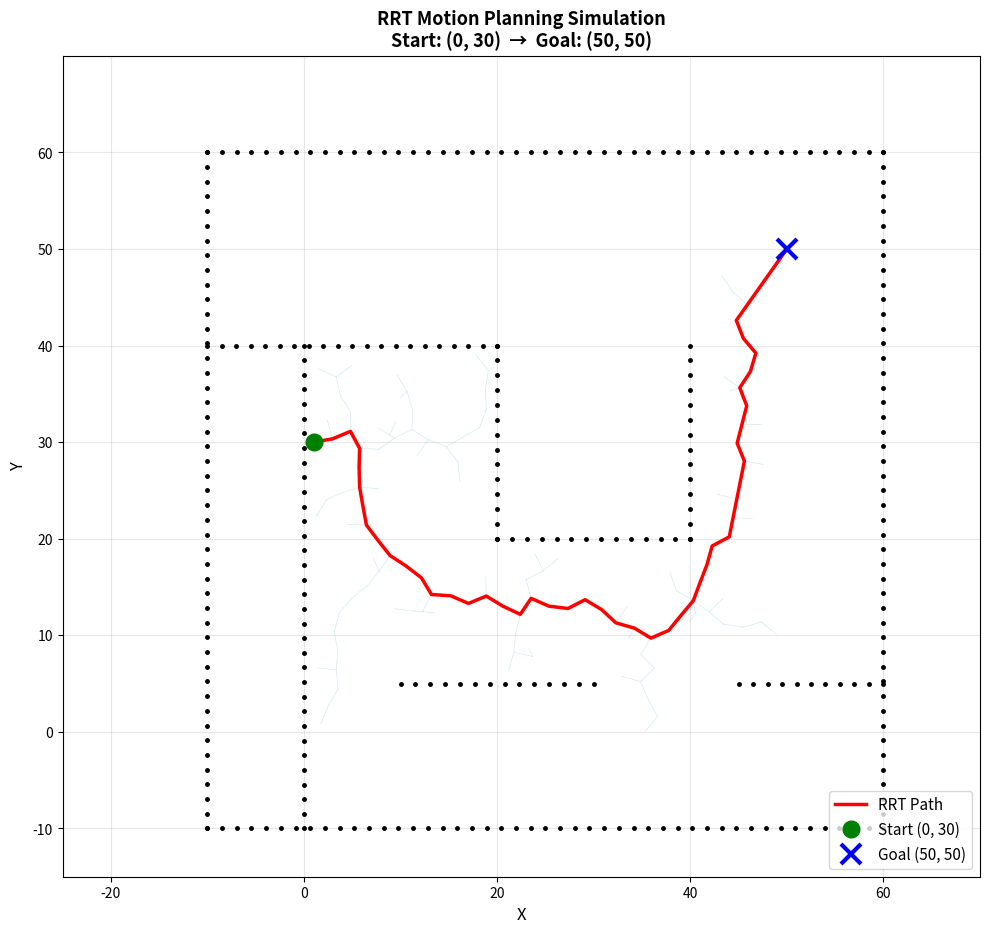

The script that saved this image:
import numpy as np
import matplotlib.pyplot as plt
import random

# ============================================================
# WALL SEGMENTS - dari Figure 1 Environment Map
# Format: ((x1,y1), (x2,y2))
# ============================================================
walls = [
    # BORDER LUAR
    ((-10, -10), ( 60, -10)),  # bawah
    ((-10, -10), (-10,  60)),  # kiri
    ((-10,  60), ( 60,  60)),  # atas
    (( 60, -10), ( 60,  60)),  # kanan

    # INNER WALLS (sesuai Figure 1)
    # Dinding vertikal kiri dalam: x=0, y=-10 s/d y=40
    ((0, -10), (0, 40)),

    # Dinding horizontal atas kiri: y=40, x=-10 s/d x=20
    ((-10, 40), (20, 40)),

    # Dinding vertikal tengah: x=20, y=20 s/d y=40
    ((20, 20), (20, 40)),

    # Dinding horizontal tengah: y=20, x=20 s/d x=40
    ((20, 20), (40, 20)),

    # Dinding vertikal kanan dalam: x=40, y=20 s/d y=40
    ((40, 20), (40, 40)),

    # Dinding horizontal bawah kiri: y=5, x=10 s/d x=30
    ((10, 5), (30, 5)),

    # Dinding horizontal bawah kanan: y=5, x=45 s/d x=60
    ((45, 5), (60, 5)),
]

# ============================================================
# HELPER: JARAK TITIK KE SEGMEN
# ============================================================
def dist_point_to_segment(px, py, x1, y1, x2, y2):
    dx, dy = x2 - x1, y2 - y1
    if dx == 0 and dy == 0:
        return np.hypot(px - x1, py - y1)
    t = max(0.0, min(1.0, ((px-x1)*dx + (py-y1)*dy) / (dx*dx + dy*dy)))
    return np.hypot(px - (x1+t*dx), py - (y1+t*dy))

def point_hits_wall(x, y, walls, clearance=0.8):
    for (p1, p2) in walls:
        if dist_point_to_segment(x, y, p1[0], p1[1], p2[0], p2[1]) < clearance:
            return True
    return False

def segments_cross(a1, a2, b1, b2):
    """Cek apakah segmen a1-a2 berpotongan dengan b1-b2"""
    def cross(o, a, b):
        return (a[0]-o[0])*(b[1]-o[1]) - (a[1]-o[1])*(b[0]-o[0])
    def on_seg(p, q, r):
        eps = 1e-9
        return (min(p[0],r[0])-eps <= q[0] <= max(p[0],r[0])+eps and
                min(p[1],r[1])-eps <= q[1] <= max(p[1],r[1])+eps)

    d1 = cross(b1, b2, a1); d2 = cross(b1, b2, a2)
    d3 = cross(a1, a2, b1); d4 = cross(a1, a2, b2)

    if ((d1>0 and d2<0) or (d1<0 and d2>0)) and \
       ((d3>0 and d4<0) or (d3<0 and d4>0)):
        return True
    if d1==0 and on_seg(b1,a1,b2): return True
    if d2==0 and on_seg(b1,a2,b2): return True
    if d3==0 and on_seg(a1,b1,a2): return True
    if d4==0 and on_seg(a1,b2,a2): return True
    return False

def edge_is_free(x1, y1, x2, y2, walls, n_sample=30):
    """
    Cek apakah edge (x1,y1)-(x2,y2) bebas dari walls.
    Kombinasi: cek perpotongan geometris + sample titik.
    """
    p1, p2 = (x1,y1), (x2,y2)
    # Cek perpotongan langsung
    for (w1, w2) in walls:
        if segments_cross(p1, p2, w1, w2):
            return False
    # Cek jarak titik-titik di sepanjang edge
    for i in range(1, n_sample):
        t = i / n_sample
        sx = x1 + t*(x2-x1)
        sy = y1 + t*(y2-y1)
        if point_hits_wall(sx, sy, walls, clearance=0.6):
            return False
    return True

def in_bounds(x, y):
    return -9.5 < x < 59.5 and -9.5 < y < 59.5

# ============================================================
# NODE
# ============================================================
class Node:
    def __init__(self, x, y):
        self.x = x
        self.y = y
        self.parent = None

# ============================================================
# RRT
# ============================================================
def sample(goal, goal_bias=0.15):
    if random.random() < goal_bias:
        return goal.x, goal.y
    return random.uniform(-9, 59), random.uniform(-9, 59)

def nearest(tree, x, y):
    return min(tree, key=lambda n: (n.x-x)**2 + (n.y-y)**2)

def steer(frm, tx, ty, step=2.0):
    dx, dy = tx - frm.x, ty - frm.y
    d = np.hypot(dx, dy)
    if d <= step:
        return tx, ty
    r = step / d
    return frm.x + r*dx, frm.y + r*dy

def backtrace(node):
    path = []
    while node:
        path.append((node.x, node.y))
        node = node.parent
    return path[::-1]

def run_rrt(start, goal, walls,
            max_iter=12000, step=2.0,
            goal_thr=2.5, goal_bias=0.15):

    tree = [start]
    print(f"  Memulai RRT... (max {max_iter} iterasi)")

    for i in range(max_iter):
        rx, ry = sample(goal, goal_bias)
        nr = nearest(tree, rx, ry)
        nx, ny = steer(nr, rx, ry, step)

        if not in_bounds(nx, ny):
            continue
        # Cek node baru (skip untuk start: i==0 sudah di tree)
        if point_hits_wall(nx, ny, walls, clearance=0.8):
            continue
        if not edge_is_free(nr.x, nr.y, nx, ny, walls):
            continue

        new = Node(nx, ny)
        new.parent = nr
        tree.append(new)

        # Cek goal
        if np.hypot(nx - goal.x, ny - goal.y) <= goal_thr:
            if edge_is_free(nx, ny, goal.x, goal.y, walls):
                goal.parent = new
                tree.append(goal)
                print(f"  ✓ Goal tercapai! Iterasi: {i+1}, Nodes: {len(tree)}")
                return backtrace(goal), tree

    print("  ✗ Path tidak ditemukan.")
    return None, tree

# ============================================================
# PLOT (style mirip Figure 1)
# ============================================================
def draw_wall_dots(ax, p1, p2, spacing=1.5):
    length = np.hypot(p2[0]-p1[0], p2[1]-p1[1])
    n = max(int(length / spacing), 2)
    xs = [p1[0] + i/n*(p2[0]-p1[0]) for i in range(n+1)]
    ys = [p1[1] + i/n*(p2[1]-p1[1]) for i in range(n+1)]
    ax.plot(xs, ys, 'k.', markersize=5, zorder=3)

def visualize(start, goal, tree, path, walls):
    fig, ax = plt.subplots(figsize=(10, 10))

    # Walls
    for (p1, p2) in walls:
        draw_wall_dots(ax, p1, p2)

    # Tree
    for node in tree:
        if node.parent:
            ax.plot([node.x, node.parent.x],
                    [node.y, node.parent.y],
                    color='lightblue', linewidth=0.5, alpha=0.5, zorder=1)

    # Path
    if path:
        px, py = zip(*path)
        ax.plot(px, py, 'r-', linewidth=2.5, zorder=5, label='RRT Path')

    # Markers
    ax.plot(start.x, start.y, 'o', color='green',
            markersize=12, zorder=6, label='Start (0, 30)')
    ax.plot(goal.x, goal.y, 'x', color='blue',
            markersize=14, markeredgewidth=3,
            zorder=6, label='Goal (50, 50)')

    ax.set_xlim(-25, 70); ax.set_ylim(-15, 70)
    ax.set_xticks(range(-20, 65, 20))
    ax.set_yticks(range(-10, 65, 10))
    ax.grid(True, alpha=0.3)
    ax.set_aspect('equal')
    ax.set_xlabel('X', fontsize=12)
    ax.set_ylabel('Y', fontsize=12)
    ax.set_title(
        'RRT Motion Planning Simulation\n'
        'Start: (0, 30)  →  Goal: (50, 50)',
        fontsize=13, fontweight='bold'
    )
    ax.legend(fontsize=11, loc='lower right')
    plt.tight_layout()
    out = 'rrt_result.png'
    plt.savefig(out, dpi=150, bbox_inches='tight')
    print(f"  Gambar disimpan: {out}")

# ============================================================
# MAIN
# ============================================================
if __name__ == "__main__":
    random.seed(42)
    np.random.seed(42)

    # Start & Goal sesuai soal
    # Start (0,30) berada di tepi dinding inner (x=0), di area FREE SPACE sisi kanan
    # Goal (50,50) berada di area FREE SPACE kanan atas
    start = Node(1, 30)   # digeser 1 unit ke kanan agar benar-benar di free space
    goal  = Node(50, 50)

    print("=" * 55)
    print("   RRT Motion Planning - RE605 Motion Planning")
    print("   Politeknik Negeri Batam")
    print(f"   Start  : (0, 30)    Goal  : (50, 50)")
    print(f"   Method : Rapidly-Exploring Random Trees (RRT)")
    print("=" * 55)

    path, tree = run_rrt(start, goal, walls,
                         max_iter=12000, step=2.0,
                         goal_thr=2.5, goal_bias=0.15)

    if path:
        total = sum(
            np.hypot(path[i+1][0]-path[i][0], path[i+1][1]-path[i][1])
            for i in range(len(path)-1)
        )
        print(f"\n  Jumlah waypoints  : {len(path)}")
        print(f"  Panjang path      : {total:.2f} unit")
        print(f"\n  Waypoints (Start → Goal):")
        for i, (x,y) in enumerate(path):
            label = " ← START" if i==0 else (" ← GOAL" if i==len(path)-1 else "")
            print(f"    [{i+1:2d}] ({x:6.2f}, {y:6.2f}){label}")

    visualize(start, goal, tree, path, walls)
    print("\nSelesai!")
